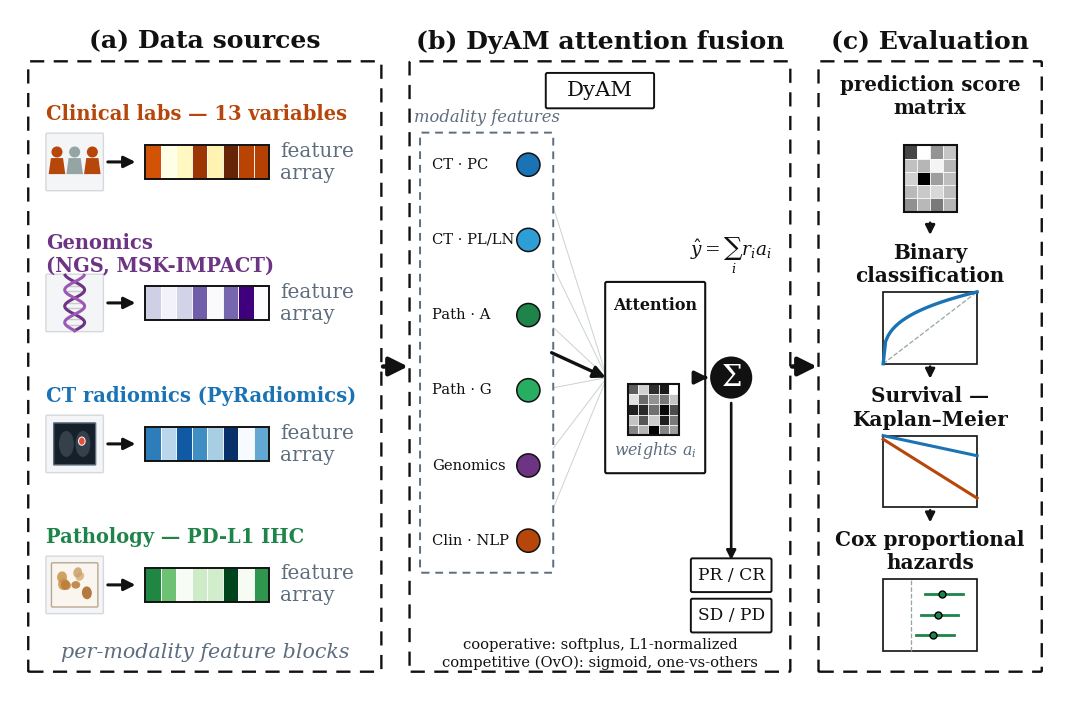

Recreate this plot in Python. (Note: this script raises an exception after producing the figure.)
"""
Fig 1 (DEMO STYLE) — Study overview redrawn in the schematic style of
images/demo-image.png (dashed panels (a)/(b)/(c), heavy black arrows, data
rendered as heatmap/matrix grids, white op-boxes with thin black borders,
coloured node graphs inside a dashed group box; structure is black/white,
colour is reserved for data tokens).  Larger fonts, no overlapping elements.

This does NOT overwrite the original generate_fig1.py / fig1_overview.pdf.
Run from: paper/  directory
Output:   paper/figures/fig1_overview_demo.pdf  (+ .png preview)
"""
import matplotlib
matplotlib.use('Agg')
import matplotlib.pyplot as plt
plt.rcParams['font.family'] = 'serif'
plt.rcParams['font.serif'] = ['DejaVu Serif']
plt.rcParams['mathtext.fontset'] = 'dejavuserif'
from matplotlib.patches import (FancyBboxPatch, Circle, Ellipse, Polygon,
                                Rectangle)
import numpy as np

np.random.seed(7)

BLACK = '#111111'
GRAY = '#5D6D7E'
LGRAY = '#95A5A6'
FS = 1.9    # global font-scale factor (point size of every label)

C = dict(clin='#B7460A', gen='#6C3483', rad='#1A73B5', rad2='#2E9ED6',
         path='#1E8449', path2='#27AE60')

# Smaller physical canvas (aspect preserved so circles stay round).  Because the
# figure is placed at width=\textwidth in the paper, a smaller canvas is scaled
# UP less aggressively -> the drawn text renders larger on the printed page.
# (paper textwidth = 394.4pt; at this canvas width the on-page body-text-sized
# labels land close to the 10pt body font instead of ~4-6pt as before.)
# NOTE: figure WIDTH (and xlim) controls the on-page font size once placed at
# width=\textwidth; figure HEIGHT does not.  So the panels were made TALLER
# (more ylim, more figsize height) to give every row/box more breathing room,
# without shrinking the text.
fig = plt.figure(figsize=(10.5, 6.911))
fig.patch.set_facecolor('white')
ax = fig.add_axes([0, 0, 1, 1])
ax.set_xlim(0, 19)
ax.set_ylim(0, 12.5)
ax.axis('off')


# ── demo-style primitives ────────────────────────────────────────────────────
def dashed_panel(x, y, w, h, title):
    ax.add_patch(FancyBboxPatch((x, y), w, h, boxstyle='round,pad=0.02',
        facecolor='white', edgecolor=BLACK, linewidth=1.7,
        linestyle=(0, (6, 4)), zorder=1))
    ax.text(x + w / 2, y + h + 0.16, title, fontsize=9.5 * FS, fontweight='bold',
            color=BLACK, ha='center', va='bottom', zorder=10)


def opbox(x, y, w, h, label, fs=9.5, lw=1.4):
    ax.add_patch(FancyBboxPatch((x, y), w, h, boxstyle='round,pad=0.03',
        facecolor='white', edgecolor=BLACK, linewidth=lw, zorder=5))
    if label:
        ax.text(x + w / 2, y + h / 2, label, fontsize=fs * FS, color=BLACK,
                ha='center', va='center', zorder=8)


def barrow(x1, y1, x2, y2, conn=None, lw=2.8, ms=24, color=BLACK):
    props = dict(arrowstyle='-|>', color=color, lw=lw, mutation_scale=ms,
                 shrinkA=0, shrinkB=0)
    if conn:
        props['connectionstyle'] = conn
    ax.annotate('', xy=(x2, y2), xytext=(x1, y1), arrowprops=props, zorder=7)


def txt(x, y, s, fs=9, color=BLACK, ha='center', va='center', z=8, **kw):
    return ax.text(x, y, s, fontsize=fs * FS, color=color, ha=ha, va=va,
                   zorder=z, **kw)


def heat(x, y, nrow, ncol, cell, cmap, seed, ec_out=BLACK, lw_out=1.5):
    rng = np.random.default_rng(seed)
    d = rng.standard_normal((nrow, ncol))
    cm = plt.get_cmap(cmap)
    lo, hi = d.min(), d.max()
    for i in range(nrow):
        for j in range(ncol):
            t = (d[i, j] - lo) / (hi - lo + 1e-9)
            ax.add_patch(Rectangle((x + j * cell, y + (nrow - 1 - i) * cell),
                cell, cell, fc=cm(t), ec='white', lw=0.5, zorder=5))
    ax.add_patch(Rectangle((x, y), ncol * cell, nrow * cell, fc='none',
                 ec=ec_out, lw=lw_out, zorder=6))
    return ncol * cell, nrow * cell


def array_bar(x, y, n, cell_w, cell_h, cmap, seed, ec_out=BLACK, lw_out=1.4):
    """A single-row feature ARRAY (1-D vector), not a 2-D matrix -- vertically
    centred on y so it lines up with the icon on its left."""
    rng = np.random.default_rng(seed)
    v = rng.standard_normal(n)
    cm = plt.get_cmap(cmap)
    lo, hi = v.min(), v.max()
    y0 = y - cell_h / 2
    for i in range(n):
        t = (v[i] - lo) / (hi - lo + 1e-9)
        ax.add_patch(Rectangle((x + i * cell_w, y0), cell_w, cell_h,
            fc=cm(t), ec='white', lw=0.6, zorder=5))
    ax.add_patch(Rectangle((x, y0), n * cell_w, cell_h, fc='none',
                 ec=ec_out, lw=lw_out, zorder=6))
    return n * cell_w, cell_h


# icons (compact, black/white with a colour accent)
def ico_people(cx, cy, col):
    for k, dx in enumerate((-0.32, 0, 0.32)):
        c = col if k != 1 else LGRAY
        ax.add_patch(Circle((cx + dx, cy + 0.18), 0.10, fc=c, ec='none', zorder=6))
        ax.add_patch(Polygon([(cx + dx - 0.15, cy - 0.22), (cx + dx + 0.15, cy - 0.22),
                     (cx + dx + 0.11, cy + 0.07), (cx + dx - 0.11, cy + 0.07)],
                     closed=True, fc=c, ec='none', zorder=6))


def ico_dna(cx, cy, col):
    t = np.linspace(0, 3.4 * np.pi, 90)
    yy = cy + (t / (3.4 * np.pi) - 0.5) * 1.0
    xa = cx + 0.18 * np.sin(t)
    xb = cx - 0.18 * np.sin(t)
    for i in range(0, len(t), 9):
        ax.plot([xa[i], xb[i]], [yy[i], yy[i]], color='#C9C9C9', lw=1.0, zorder=5)
    ax.plot(xa, yy, color=col, lw=2.2, zorder=6)
    ax.plot(xb, yy, color='#9B59B6', lw=2.2, zorder=6)


def ico_ct(cx, cy, lc):
    w, h = 0.74, 0.74
    ax.add_patch(FancyBboxPatch((cx - w / 2, cy - h / 2), w, h,
        boxstyle='round,pad=0.01', fc='#15202B', ec=GRAY, lw=1.0, zorder=5))
    ax.add_patch(Ellipse((cx - 0.15, cy), 0.27, 0.47, fc='#34404A', ec='none', zorder=6))
    ax.add_patch(Ellipse((cx + 0.15, cy), 0.27, 0.47, fc='#34404A', ec='none', zorder=6))
    ax.add_patch(Ellipse((cx + 0.13, cy + 0.05), 0.12, 0.15, fc=lc, ec='white',
                 lw=0.7, zorder=7))


def ico_tissue(cx, cy):
    ax.add_patch(FancyBboxPatch((cx - 0.40, cy - 0.38), 0.80, 0.76,
        boxstyle='round,pad=0.02', fc='#FBF5EF', ec='#B9A78F', lw=1.0, zorder=5))
    cols = ['#C8924B', '#B97A36', '#D8B07A', '#A8631F', '#CBA06B']
    for i in range(7):
        bx = cx + np.random.uniform(-0.27, 0.27)
        by = cy + np.random.uniform(-0.25, 0.25)
        ax.add_patch(Ellipse((bx, by), np.random.uniform(0.13, 0.24),
                     np.random.uniform(0.13, 0.24), angle=np.random.uniform(0, 180),
                     fc=cols[i % len(cols)], ec='none', alpha=0.85, zorder=6))


# ═════════════════════════════════════════════════════════════════════════════
# PANEL (a) — Multimodal data sources
# ═════════════════════════════════════════════════════════════════════════════
AX, AY, AW, AH = 0.35, 0.55, 6.35, 11.0
dashed_panel(AX, AY, AW, AH, '(a) Data sources')

mods = [
    ('clin', 'Clinical labs — 13 variables', 'people', 'YlOrBr'),
    ('gen', 'Genomics\n(NGS, MSK-IMPACT)', 'dna', 'Purples'),
    ('rad', 'CT radiomics (PyRadiomics)', 'ct', 'Blues'),
    ('path', 'Pathology — PD-L1 IHC', 'tissue', 'Greens'),
]
row_y = [9.20, 6.65, 4.10, 1.55]
ICON_BOX = 1.0  # uniform backdrop size so all four icons line up evenly
for (key, title, icon, cmap), ry in zip(mods, row_y):
    col = C[key]
    cy = ry + 0.55
    txt(AX + 0.30, ry + 1.42, title, fs=7.4, color=col, ha='left',
        fontweight='bold')
    icx = AX + 0.82
    # uniform light backdrop behind every icon -> the row reads as evenly
    # sized/aligned even though the icons themselves have different shapes
    ax.add_patch(FancyBboxPatch((icx - ICON_BOX / 2, cy - ICON_BOX / 2),
        ICON_BOX, ICON_BOX, boxstyle='round,pad=0.02', facecolor='#F4F5F6',
        edgecolor='#D5D8DC', linewidth=1.0, zorder=4))
    if icon == 'people':
        ico_people(icx, cy, col)
    elif icon == 'dna':
        ico_dna(icx, cy, col)
    elif icon == 'ct':
        ico_ct(icx, cy, '#E74C3C')
    elif icon == 'tissue':
        ico_tissue(icx, cy)
    barrow(AX + 1.42, cy, AX + 1.92, cy, lw=2.2, ms=17)
    mx = AX + 2.10
    # 1-D feature ARRAY (not a matrix): a single row of coloured cells,
    # vertically centred on the icon so the row reads as aligned
    aw_, ah_ = array_bar(mx, cy, 8, 0.28, 0.62, cmap, seed=hash(key) % 1000)
    txt(mx + aw_ + 0.20, cy, 'feature\narray', fs=7.6, color=GRAY, ha='left')

txt(AX + AW / 2, AY + 0.32, 'per-modality feature blocks', fs=7.8, color=GRAY,
    style='italic')

# ═════════════════════════════════════════════════════════════════════════════
# PANEL (b) — DyAM attention fusion
# ═════════════════════════════════════════════════════════════════════════════
BX, BY, BW, BH = 7.25, 0.55, 6.85, 11.0
dashed_panel(BX, BY, BW, BH, '(b) DyAM attention fusion')  # centre panel

# DyAM chip
opbox(BX + BW / 2 - 0.95, BY + BH - 0.80, 1.9, 0.58, 'DyAM', fs=8)

# ── modality-input group box (dashed) holding [label — node] rows ────────────
MOD6 = [('CT · PC', C['rad']), ('CT · PL/LN', C['rad2']),
        ('Path · A', C['path']), ('Path · G', C['path2']),
        ('Genomics', C['gen']), ('Clin · NLP', C['clin'])]
gx, gw = BX + 0.20, 2.35
node_x = gx + gw - 0.42
ytop, ybot = BY + BH - 1.85, BY + 2.35
ny = np.linspace(ytop, ybot, len(MOD6))
ax.add_patch(FancyBboxPatch((gx, ybot - 0.55), gw, (ytop - ybot) + 1.10,
    boxstyle='round,pad=0.03', facecolor='white', edgecolor=GRAY, linewidth=1.4,
    linestyle=(0, (4, 3)), zorder=3))
txt(gx + gw / 2, ytop + 0.85, 'modality features', fs=6.2, color=GRAY,
    style='italic')
for yy, (lab, col) in zip(ny, MOD6):
    txt(gx + 0.18, yy, lab, fs=5.6, color=BLACK, ha='left')
    ax.add_patch(Circle((node_x, yy), 0.21, fc=col, ec=BLACK, lw=1.1, zorder=6))

# attention op-box (grayscale weight matrix)
attx, atty, aw, ah = BX + 3.55, BY + 3.60, 1.75, 3.4
opbox(attx, atty, aw, ah, '', lw=1.5)
txt(attx + aw / 2, atty + ah - 0.40, 'Attention', fs=6.0, fontweight='bold')
heat(attx + 0.38, atty + 0.66, 5, 5, 0.185, 'Greys', seed=42)
txt(attx + aw / 2, atty + 0.38, r'weights $a_i$', fs=6.0, color=GRAY, style='italic')

# faint connections nodes -> attention + one heavy summary arrow
for yy in ny:
    ax.plot([node_x + 0.21, attx], [yy, atty + ah / 2], color=LGRAY, lw=0.7,
            alpha=0.5, zorder=2)
barrow(node_x + 0.42, (ytop + ybot) / 2, attx - 0.02, atty + ah / 2, lw=2.4, ms=18)

# sum / response node
sumx = BX + BW - 1.05
sumy = atty + ah / 2
ax.add_patch(Circle((sumx, sumy), 0.40, fc=BLACK, ec='white', lw=1.5, zorder=6))
txt(sumx, sumy, r'$\Sigma$', fs=11, color='white')
barrow(attx + aw + 0.02, sumy, sumx - 0.42, sumy, lw=2.6, ms=19)
# formula placed well ABOVE the sum node -- clear of the attention box top
# and both arrows
txt(sumx, sumy + 2.20, r'$\hat{y}=\sum_i r_i a_i$', fs=7.0, color=BLACK)

# response chips
opbox(sumx - 0.70, BY + 1.45, 1.40, 0.55, 'PR / CR', fs=6.5)
opbox(sumx - 0.70, BY + 0.72, 1.40, 0.55, 'SD / PD', fs=6.5)
barrow(sumx, sumy - 0.46, sumx, BY + 2.0, lw=1.9, ms=14)

# caption sits BELOW both response chips (chip bottom = BY+0.72 = 1.27),
# well clear of the group box (bottom = 2.35) above it
txt(BX + BW / 2, BY + 0.46, 'cooperative: softplus, L1-normalized',
    fs=5.6, color=BLACK)
txt(BX + BW / 2, BY + 0.14, 'competitive (OvO): sigmoid, one-vs-others',
    fs=5.6, color=BLACK)

# ═════════════════════════════════════════════════════════════════════════════
# PANEL (c) — Response prediction & evaluation
# ═════════════════════════════════════════════════════════════════════════════
CX, CY, CW, CH = 14.65, 0.55, 4.0, 11.0
dashed_panel(CX, CY, CW, CH, '(c) Evaluation')

txt(CX + CW / 2, CY + CH - 0.62, 'prediction score\nmatrix', fs=7.5,
    fontweight='bold')
heat(CX + CW / 2 - 0.48, CY + CH - 2.70, 5, 4, 0.24, 'Greys', seed=3)

def mini_roc(cx, cy, w, h):
    ax.add_patch(Rectangle((cx, cy), w, h, fc='white', ec=BLACK, lw=1.2, zorder=5))
    ax.plot([cx, cx + w], [cy, cy + h], color=LGRAY, lw=0.9, ls='--', zorder=6)
    xs = np.linspace(0, 1, 40)
    ax.plot(cx + xs * w, cy + xs ** 0.32 * h, color=C['rad'], lw=2.4, zorder=7)

def mini_km(cx, cy, w, h):
    ax.add_patch(Rectangle((cx, cy), w, h, fc='white', ec=BLACK, lw=1.2, zorder=5))
    xs = np.linspace(0, 1, 30)
    ax.plot(cx + xs * w, cy + h * (1 - 0.28 * xs), color=C['rad'], lw=2.2, zorder=7)
    ax.plot(cx + xs * w, cy + h * (0.95 - 0.82 * xs), color=C['clin'], lw=2.2, zorder=7)

def mini_forest(cx, cy, w, h):
    ax.add_patch(Rectangle((cx, cy), w, h, fc='white', ec=BLACK, lw=1.2, zorder=5))
    ax.plot([cx + 0.30 * w, cx + 0.30 * w], [cy, cy + h], color=LGRAY, lw=0.9,
            ls='--', zorder=6)
    for k, yy in enumerate(np.linspace(cy + 0.22 * h, cy + 0.80 * h, 3)):
        x0 = cx + 0.35 * w + 0.05 * k * w
        ax.plot([x0, x0 + 0.40 * w], [yy, yy], color=C['path'], lw=2.0, zorder=7)
        ax.plot(x0 + 0.18 * w, yy, 'o', color=C['path'], ms=5,
                markeredgecolor='black', zorder=8)

# Titles wrapped to 2 lines (needed at this font size in the narrow column).
# The descriptive subtitles (ROC-AUC/DeLong, log-rank, hazard ratios) are
# dropped from the drawing itself -- that detail is already spelled out in
# the figure caption -- which frees the vertical room the bigger font needs.
evals = [
    ('Binary\nclassification', mini_roc),
    ('Survival —\nKaplan–Meier', mini_km),
    ('Cox proportional\nhazards', mini_forest),
]
heat_bottom = CY + CH - 2.70  # keep in sync with the heat() call above
block_h = 2.60
ey_top = [heat_bottom - 0.20 - i * block_h for i in range(3)]
for (title, draw), yt in zip(evals, ey_top):
    barrow(CX + CW / 2, yt, CX + CW / 2, yt - 0.22, lw=1.9, ms=14)
    txt(CX + CW / 2, yt - 0.75, title, fs=7.6, fontweight='bold')
    draw(CX + CW / 2 - 0.85, yt - 2.55, 1.7, 1.30)

# ── inter-panel heavy arrows ─────────────────────────────────────────────────
barrow(AX + AW + 0.05, AY + AH / 2, BX - 0.05, AY + AH / 2, lw=3.2, ms=28)
barrow(BX + BW + 0.05, BY + BH / 2, CX - 0.05, BY + BH / 2, lw=3.2, ms=28)

plt.savefig('figures/fig1_overview_demo.pdf', dpi=300, bbox_inches='tight',
            facecolor='white')
plt.savefig('figures/fig1_overview_demo.png', dpi=170, bbox_inches='tight',
            facecolor='white')
print('Saved: figures/fig1_overview_demo.pdf  +  .png')
